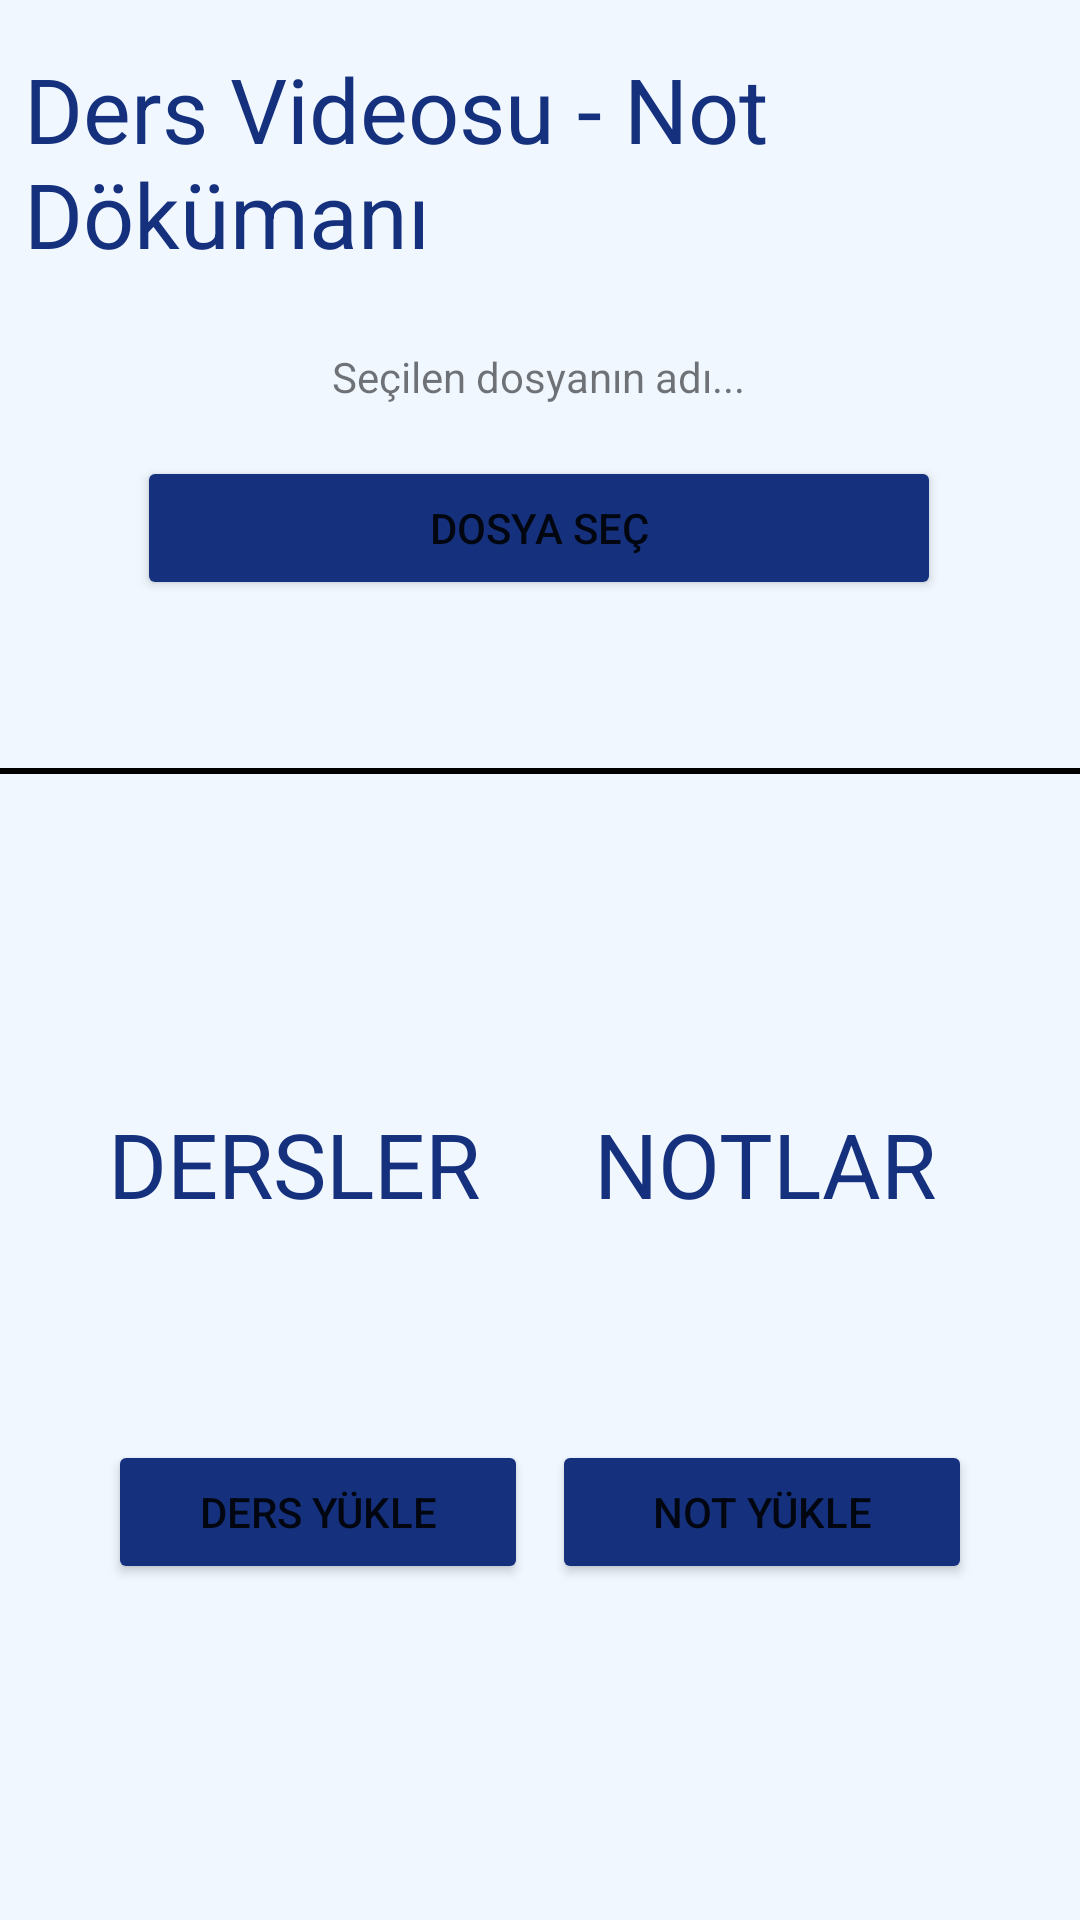

Android layout source for this screen:
<!-- AndroidManifest.xml: application theme Theme.OnlineLabTeacherMobile -->
<!-- res/layout/activity_teacher_file_upload.xml -->
<?xml version="1.0" encoding="utf-8"?>
<androidx.constraintlayout.widget.ConstraintLayout xmlns:android="http://schemas.android.com/apk/res/android"
    xmlns:app="http://schemas.android.com/apk/res-auto"
    xmlns:tools="http://schemas.android.com/tools"
    android:layout_width="match_parent"
    android:layout_height="match_parent"
    android:background="@color/activity_background"
    tools:context=".TeacherFileUploadActivity">

    <TextView
        android:id="@+id/textView"
        android:layout_width="wrap_content"
        android:layout_height="wrap_content"
        android:layout_marginStart="36dp"
        android:layout_marginBottom="72dp"
        android:textColor="@color/text_label"
        android:text="DERSLER"
        android:textSize="30sp"
        app:layout_constraintBottom_toTopOf="@+id/saveVideosToLessonButton"
        app:layout_constraintStart_toStartOf="parent" />

    <View
        android:id="@+id/view2"
        android:layout_width="match_parent"
        android:layout_height="2dp"
        android:layout_marginTop="256dp"
        android:background="#000000"
        app:layout_constraintEnd_toEndOf="parent"
        app:layout_constraintHorizontal_bias="0.0"
        app:layout_constraintStart_toStartOf="parent"
        app:layout_constraintTop_toTopOf="parent" />

    <Button
        android:id="@+id/uploadFilesButton"
        android:layout_width="268dp"
        android:layout_height="48dp"
        android:layout_marginTop="152dp"
        android:onClick="uploadFileFromPhone"
        android:text="Dosya Seç"
        android:backgroundTint="@color/button_color"
        app:layout_constraintEnd_toEndOf="parent"
        app:layout_constraintHorizontal_bias="0.496"
        app:layout_constraintStart_toStartOf="parent"
        app:layout_constraintTop_toTopOf="parent" />

    <TextView
        android:id="@+id/textView2"
        android:layout_width="wrap_content"
        android:layout_height="wrap_content"
        android:layout_marginEnd="48dp"
        android:layout_marginBottom="72dp"

        android:textColor="@color/text_label"
        android:text="NOTLAR"
        android:textSize="30sp"
        app:layout_constraintBottom_toTopOf="@+id/saveDocsToNotesButton"
        app:layout_constraintEnd_toEndOf="parent" />

    <Button
        android:id="@+id/saveVideosToLessonButton"
        android:layout_width="140dp"
        android:layout_height="48dp"
        android:layout_marginStart="36dp"
        android:layout_marginBottom="112dp"
        android:backgroundTint="@color/button_color"
        android:text="Ders Yükle"
        app:layout_constraintBottom_toBottomOf="parent"
        app:layout_constraintStart_toStartOf="parent" />

    <Button
        android:id="@+id/saveDocsToNotesButton"
        android:layout_width="140dp"
        android:layout_height="48dp"
        android:layout_marginEnd="36dp"
        android:layout_marginBottom="112dp"
        android:backgroundTint="@color/button_color"
        android:text="Not Yükle"
        app:layout_constraintBottom_toBottomOf="parent"
        app:layout_constraintEnd_toEndOf="parent" />

    <TextView
        android:id="@+id/textView3"
        android:layout_width="wrap_content"
        android:layout_height="wrap_content"
        android:layout_marginTop="116dp"
        android:text="Seçilen dosyanın adı..."
        app:layout_constraintEnd_toEndOf="parent"
        app:layout_constraintHorizontal_bias="0.498"
        app:layout_constraintStart_toStartOf="parent"
        app:layout_constraintTop_toTopOf="parent" />

    <TextView
        android:id="@+id/textView4"
        android:layout_width="wrap_content"
        android:layout_height="wrap_content"
        android:textColor="@color/text_label"
        android:layout_marginStart="8dp"
        android:layout_marginTop="16dp"
        android:text="Ders Videosu - Not Dökümanı"
        android:textSize="30sp"
        app:layout_constraintStart_toStartOf="parent"
        app:layout_constraintTop_toTopOf="parent" />

</androidx.constraintlayout.widget.ConstraintLayout>
<!-- resources referenced by this layout -->
<resources>
  <color name="activity_background">#F0F7FF</color>
  <color name="button_color">#15317E</color>
  <color name="text_label">#15317E</color>
  <style name="Theme.OnlineLabTeacherMobile" parent="Theme.MaterialComponents.DayNight.DarkActionBar">
          
          <item name="colorPrimary">@color/purple_500</item>
          <item name="colorPrimaryVariant">@color/purple_700</item>
          <item name="colorOnPrimary">@color/white</item>
          
          <item name="colorSecondary">@color/teal_200</item>
          <item name="colorSecondaryVariant">@color/teal_700</item>
          <item name="colorOnSecondary">@color/black</item>
          
          <item name="android:statusBarColor" tools:targetApi="l">?attr/colorPrimaryVariant</item>
          
      </style>
  <color name="purple_500">#FF6200EE</color>
  <color name="purple_700">#FF3700B3</color>
  <color name="white">#FFFFFFFF</color>
  <color name="teal_200">#FF03DAC5</color>
  <color name="teal_700">#FF018786</color>
  <color name="black">#FF000000</color>
</resources>
